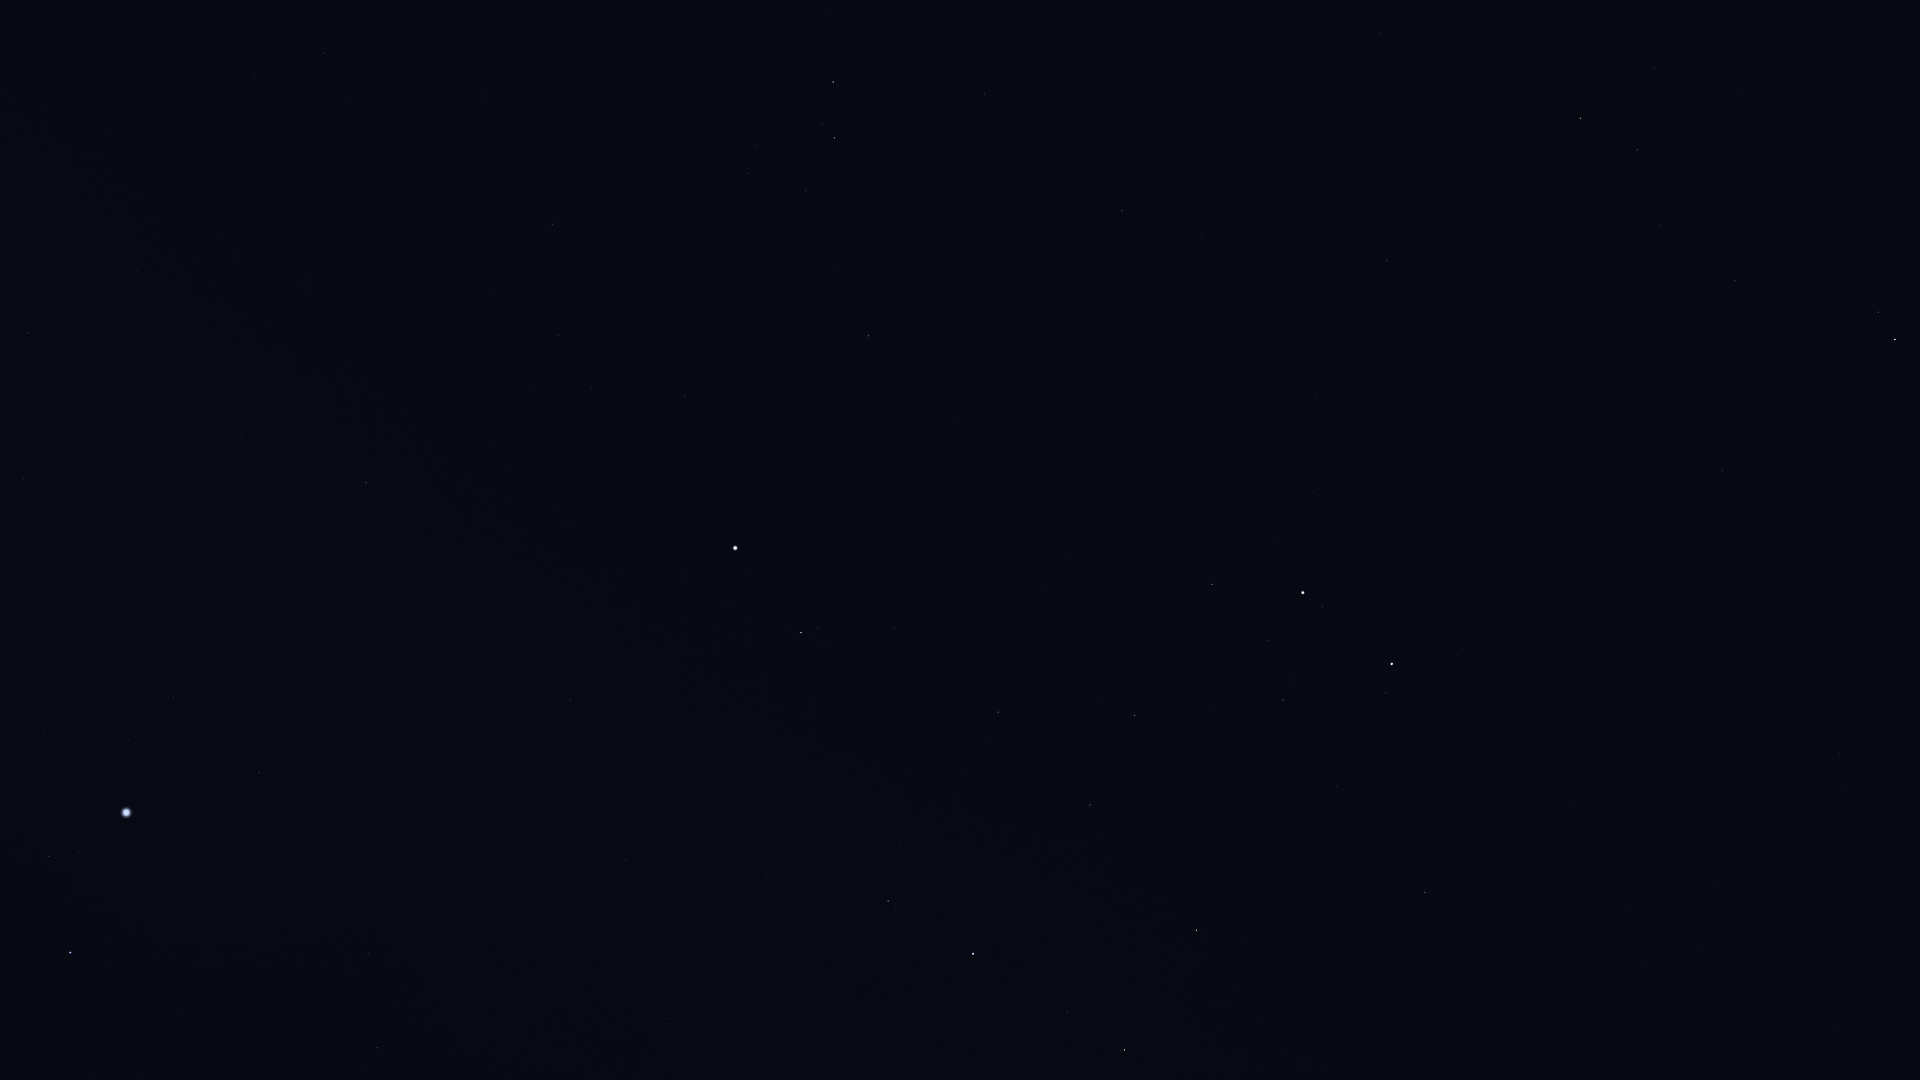

Values plotted in this chart, from the file beside it:
Star_ID, Name, X, Y
28910, HIP 28910, 136, 1074
29651, HIP 29651, 377, 1048
30324, Mirzam, 70, 953
30343, HIP 30343, 1125, 1050
30419, HIP 30419, 666, 1019
30665, HIP 30665, 885, 1016
30860, Lucilinburhuc, 1553, 1022
30867, HIP 30867, 368, 954
30883, HIP 30883, 1067, 1012
30905, Lusitânia, 831, 997
31216, HIP 31216, 741, 966
31592, HIP 31592, 49, 856
31681, HIP 31681, 973, 954
31978, HIP 31978, 810, 921
32246, HIP 32246, 1196, 930
32349, Sirius, 126, 813
32362, HIP 32362, 888, 901
32533, HIP 32533, 767, 878
32916, Nervia, 1605, 906
33018, HIP 33018, 1425, 892
33160, HIP 33160, 259, 773
33347, HIP 33347, 128, 741
33719, Citalá, 437, 757
34045, Muliphein, 173, 698
34088, HIP 34088, 1090, 805
34693, HIP 34693, 1337, 787
34769, HIP 34769, 570, 700
35350, HIP 35350, 998, 712
35550, HIP 35550, 1135, 716
36046, HIP 36046, 1283, 700
36145, HIP 36145, 1839, 754
36188, Gomeisa, 801, 633
36850, Castor, 1392, 664
36962, HIP 36962, 1267, 641
37279, Procyon, 735, 548
37447, HIP 37447, 366, 483
37740, HIP 37740, 1212, 585
37826, Pollux, 1303, 593
39211, HIP 39211, 591, 388
39863, HIP 39863, 558, 335
40167, Tegmine, 1072, 398
40526, Tarf, 868, 336
40843, HIP 40843, 1316, 398
40881, Piautos, 1237, 380
41075, Alsciaukat, 1722, 470
42402, Minchir, 748, 173
42446, Gakyid, 987, 216
42556, Meleph, 1151, 243
42806, Asellus Borealis, 1202, 237
42911, Asellus Australis, 1122, 211
43109, Ashlesha, 834, 138
43587, Copernicus, 1384, 226
43674, Stribor, 1504, 250
44066, Acubens, 984, 94
44127, Talitha, 1895, 340
44248, HIP 44248, 1735, 281
44471, Alkaphrah, 1878, 312
44700, HIP 44700, 1659, 225
44946, Nahn, 1253, 91
45688, HIP 45688, 1637, 150
... 4 more rows
